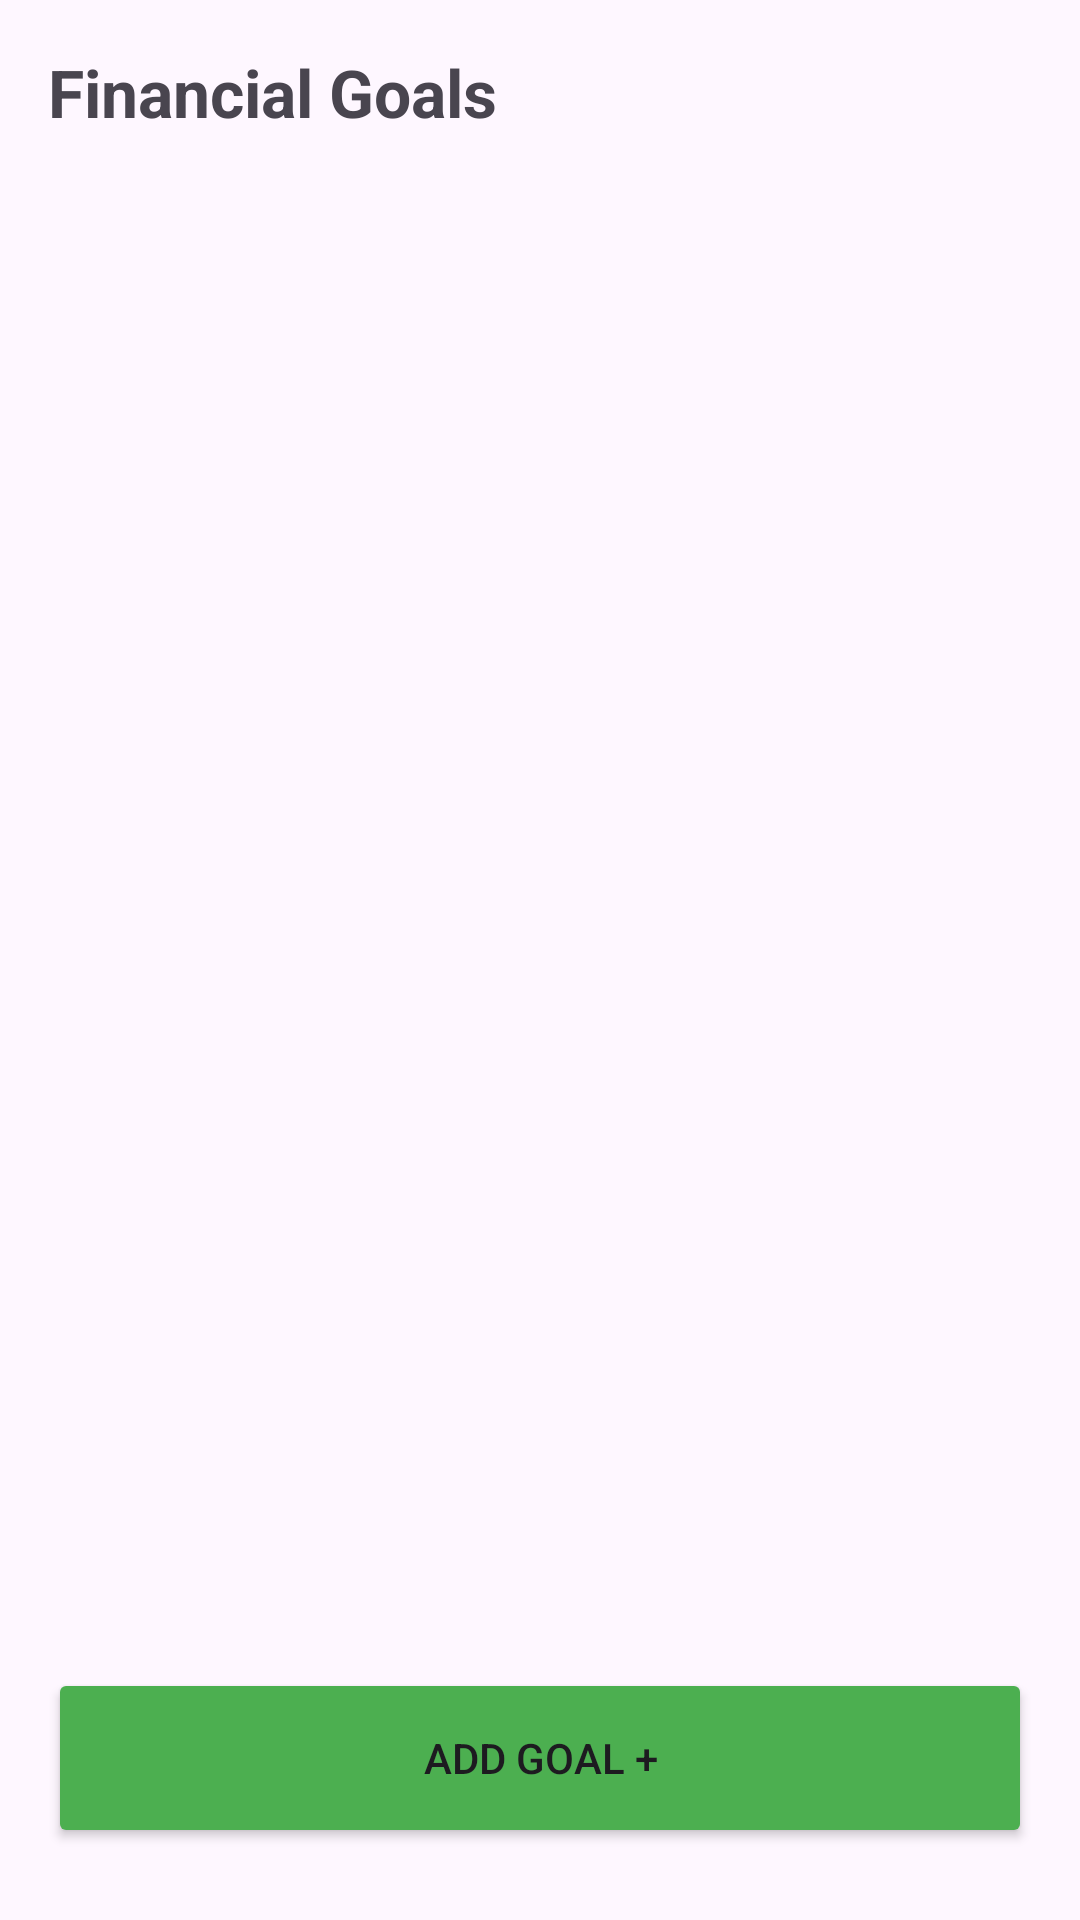

Write the Android layout XML for this screen, with the resource values it uses.
<!-- AndroidManifest.xml: application theme Theme.B_b -->
<!-- res/layout/goal_home.xml -->
<?xml version="1.0" encoding="utf-8"?>
<androidx.constraintlayout.widget.ConstraintLayout
    xmlns:android="http://schemas.android.com/apk/res/android"
    xmlns:app="http://schemas.android.com/apk/res-auto"
    android:layout_width="match_parent"
    android:layout_height="match_parent"
    android:padding="16dp">

    <TextView
        android:id="@+id/tvGoalsTitle"
        android:layout_width="wrap_content"
        android:layout_height="wrap_content"
        android:text="Financial Goals"
        android:textSize="22sp"
        android:textStyle="bold"
        app:layout_constraintTop_toTopOf="parent"
        app:layout_constraintStart_toStartOf="parent" />

    <androidx.recyclerview.widget.RecyclerView
        android:id="@+id/rvGoalsList"
        android:layout_width="0dp"
        android:layout_height="0dp"
        android:layout_marginTop="16dp"
        app:layout_constraintTop_toBottomOf="@id/tvGoalsTitle"
        app:layout_constraintBottom_toTopOf="@id/btnAddNewGoal"
        app:layout_constraintStart_toStartOf="parent"
        app:layout_constraintEnd_toEndOf="parent" />

    <Button
        android:id="@+id/btnAddNewGoal"
        android:layout_width="match_parent"
        android:layout_height="60dp"
        android:text="ADD GOAL +"
        android:backgroundTint="#4CAF50"
        android:layout_marginBottom="8dp"
        app:layout_constraintBottom_toBottomOf="parent" />

</androidx.constraintlayout.widget.ConstraintLayout>
<!-- resources referenced by this layout -->
<resources>
  <style name="Theme.B_b" parent="Base.Theme.B_b" />
  <style name="Base.Theme.B_b" parent="Theme.Material3.DayNight.NoActionBar">
          
          
      </style>
</resources>
